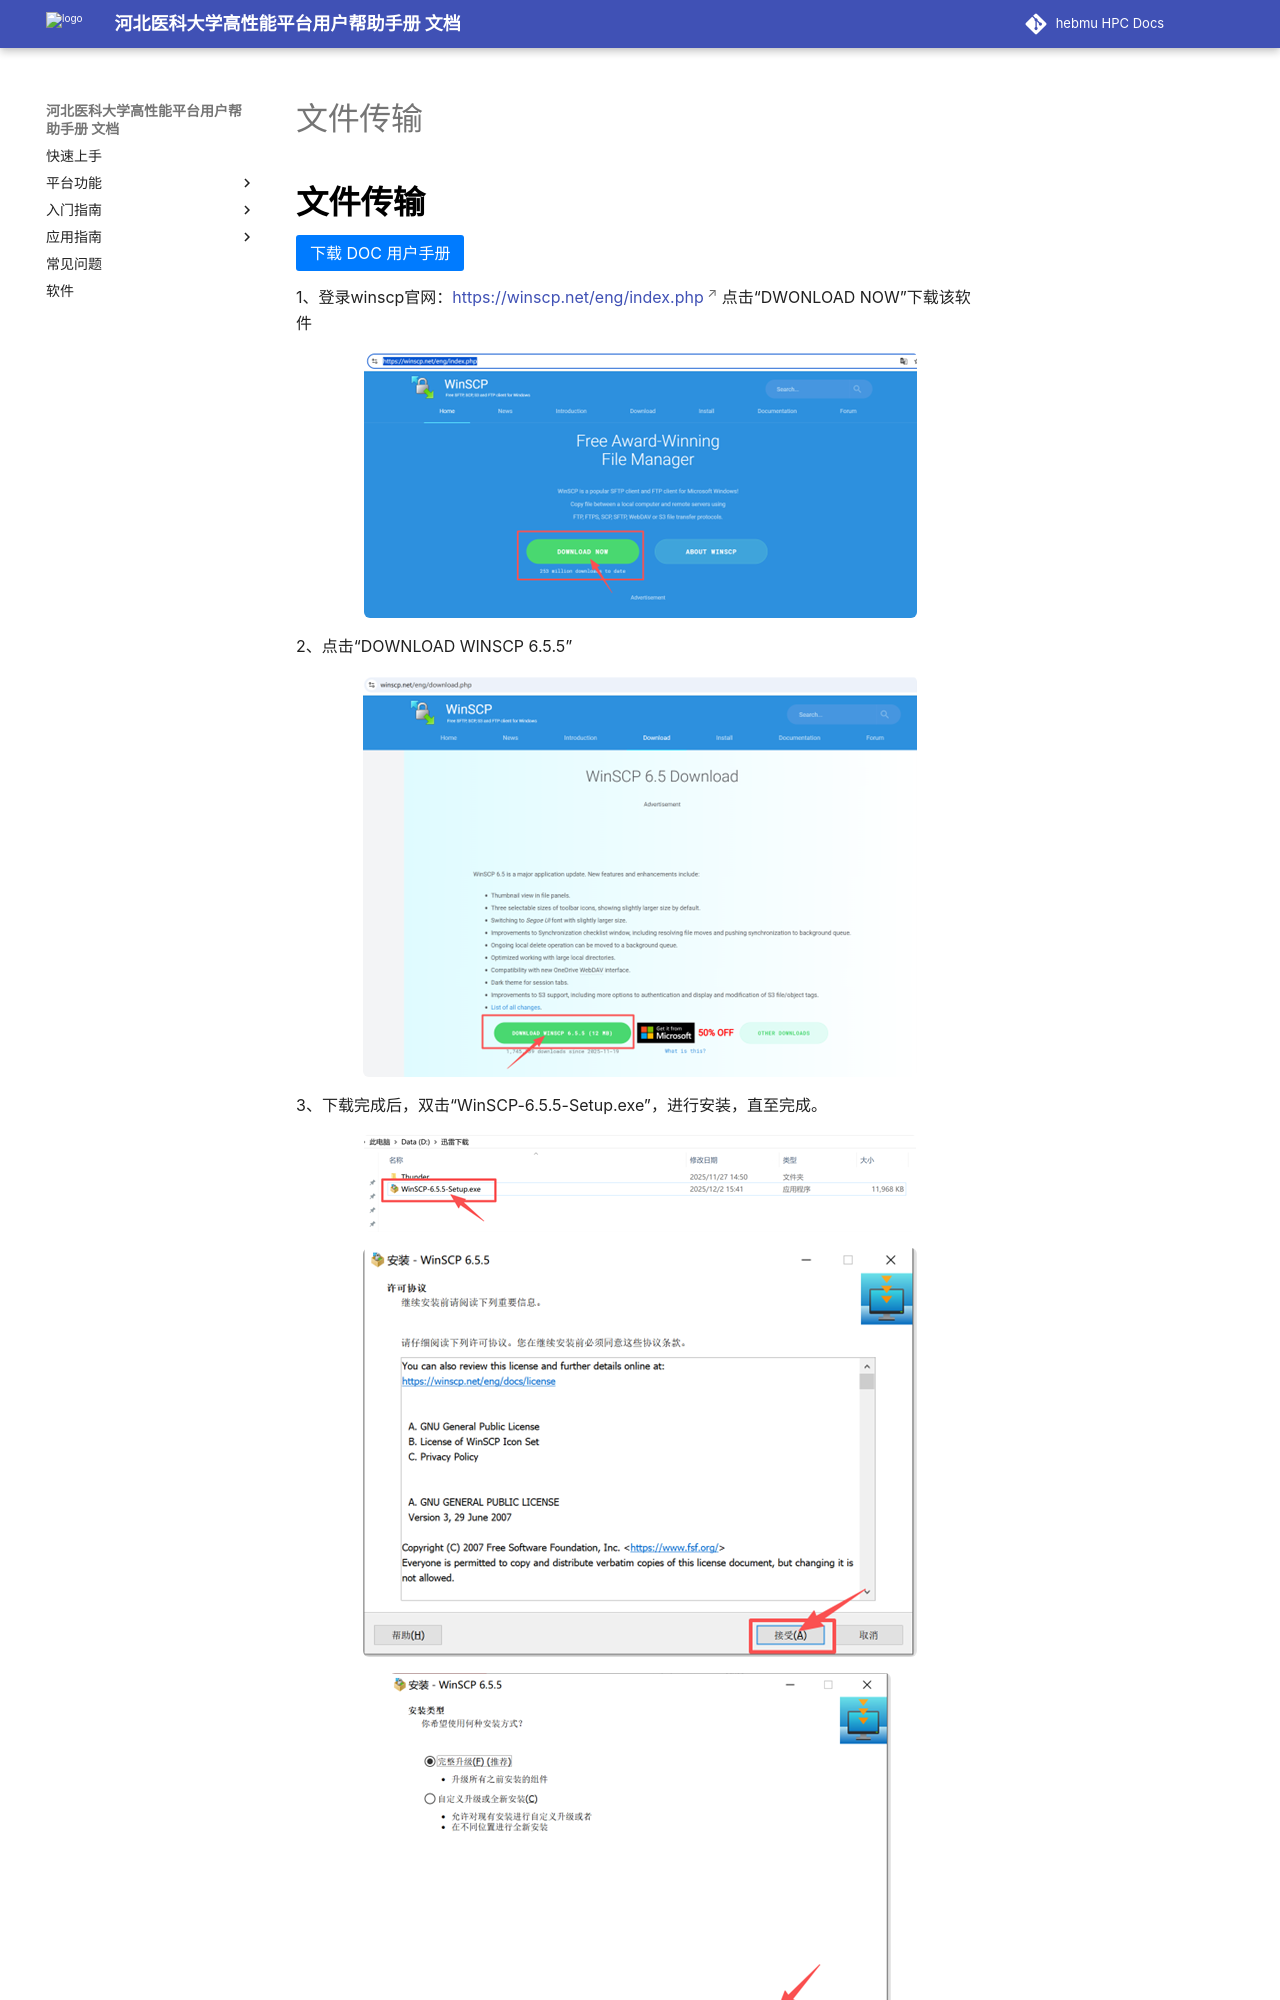

repository: ChengWang97/docs.hpc.msdc.hebmu.edu · page: 02-platformmanual/fileTransfer.html · generator: sphinx

:orphan:

=========
文件传输
=========


:black:`文件传输`
=========================

.. raw:: html

   <p>
   <a href=" ../_static/downloads/1202河北医科大学高性能计算平台与个人笔记本电脑数据传输互操作指南.docx" download="数据传输互操作指南.doc" 
      style="background-color: #007bff; color: white; padding: 8px 14px; text-decoration: none; border-radius: 3px;">
      下载 DOC 用户手册
   </a>
   </p>


1、登录winscp官网：https://winscp.net/eng/index.php
点击“DWONLOAD NOW”下载该软件

.. figure:: /_static/img/fileTransfer/fileTransfer_1.png
   :alt: WinSCP下载页面
   :width: 100%
   :class: zoomable

2、点击“DOWNLOAD WINSCP 6.5.5”

.. figure:: /_static/img/fileTransfer/fileTransfer_2.png
   :alt: WinSCP软件下载页面
   :width: 100%
   :class: zoomable

3、下载完成后，双击“WinSCP-6.5.5-Setup.exe”，进行安装，直至完成。
